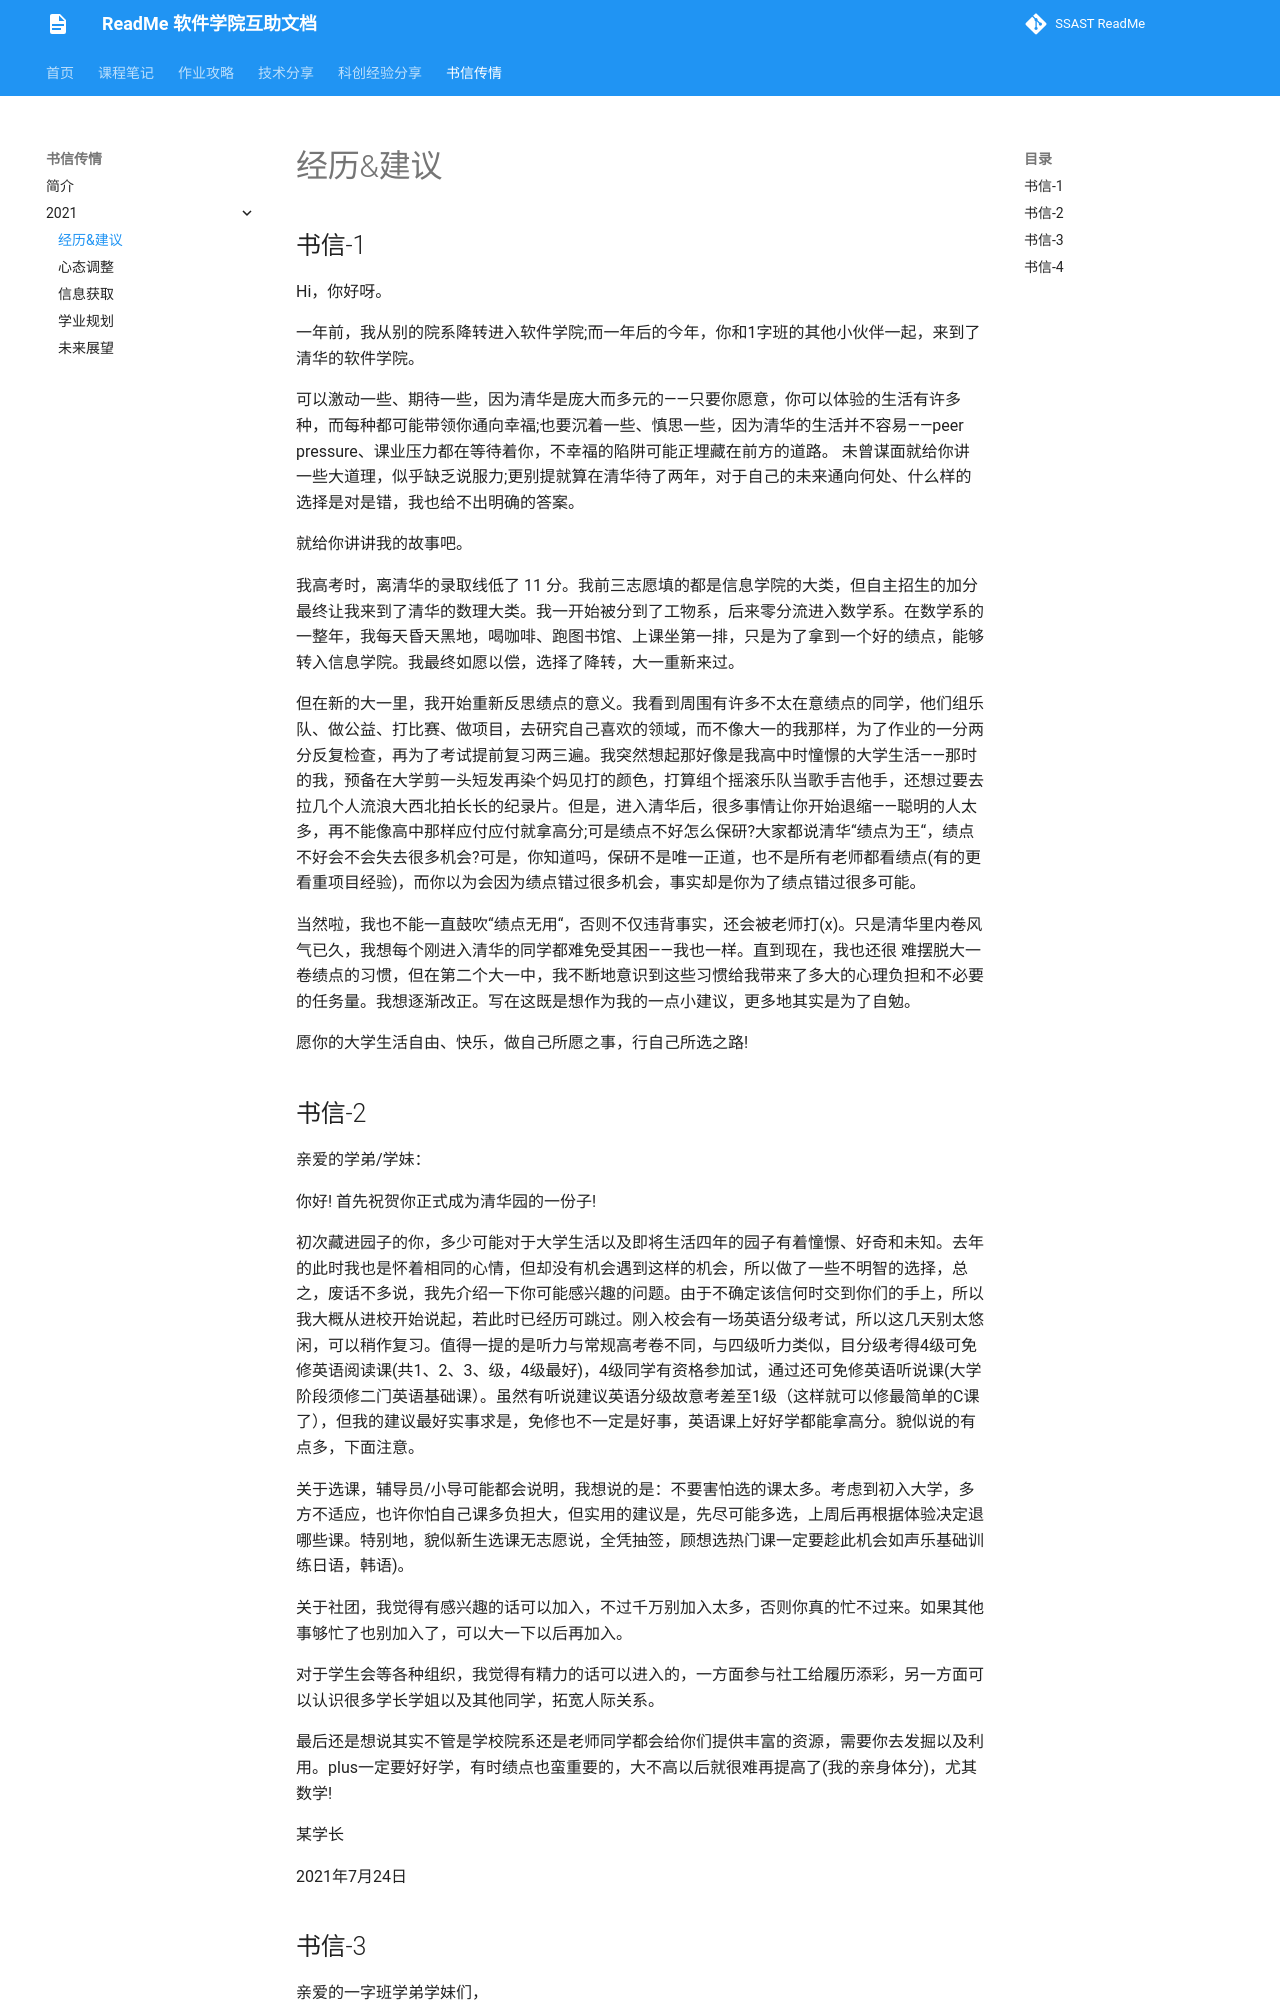

repository: ssast-readme/ssast-readme.github.io · page: letter/2021书信传情-经历&建议/index.html · generator: mkdocs

## 书信-1

Hi，你好呀。

一年前，我从别的院系降转进入软件学院;而一年后的今年，你和1字班的其他小伙伴一起，来到了清华的软件学院。

可以激动一些、期待一些，因为清华是庞大而多元的——只要你愿意，你可以体验的生活有许多种，而每种都可能带领你通向幸福;也要沉着一些、慎思一些，因为清华的生活并不容易——peer pressure、课业压力都在等待着你，不幸福的陷阱可能正埋藏在前方的道路。 未曾谋面就给你讲一些大道理，似乎缺乏说服力;更别提就算在清华待了两年，对于自己的未来通向何处、什么样的选择是对是错，我也给不出明确的答案。

就给你讲讲我的故事吧。

我高考时，离清华的录取线低了 11 分。我前三志愿填的都是信息学院的大类，但自主招生的加分最终让我来到了清华的数理大类。我一开始被分到了工物系，后来零分流进入数学系。在数学系的一整年，我每天昏天黑地，喝咖啡、跑图书馆、上课坐第一排，只是为了拿到一个好的绩点，能够转入信息学院。我最终如愿以偿，选择了降转，大一重新来过。

但在新的大一里，我开始重新反思绩点的意义。我看到周围有许多不太在意绩点的同学，他们组乐队、做公益、打比赛、做项目，去研究自己喜欢的领域，而不像大一的我那样，为了作业的一分两分反复检查，再为了考试提前复习两三遍。我突然想起那好像是我高中时憧憬的大学生活——那时的我，预备在大学剪一头短发再染个妈见打的颜色，打算组个摇滚乐队当歌手吉他手，还想过要去拉几个人流浪大西北拍长长的纪录片。但是，进入清华后，很多事情让你开始退缩——聪明的人太多，再不能像高中那样应付应付就拿高分;可是绩点不好怎么保研?大家都说清华“绩点为王“，绩点不好会不会失去很多机会?可是，你知道吗，保研不是唯一正道，也不是所有老师都看绩点(有的更看重项目经验)，而你以为会因为绩点错过很多机会，事实却是你为了绩点错过很多可能。

当然啦，我也不能一直鼓吹“绩点无用“，否则不仅违背事实，还会被老师打(x)。只是清华里内卷风气已久，我想每个刚进入清华的同学都难免受其困——我也一样。直到现在，我也还很 难摆脱大一卷绩点的习惯，但在第二个大一中，我不断地意识到这些习惯给我带来了多大的心理负担和不必要的任务量。我想逐渐改正。写在这既是想作为我的一点小建议，更多地其实是为了自勉。

愿你的大学生活自由、快乐，做自己所愿之事，行自己所选之路!

## 书信-2

亲爱的学弟/学妹：

你好! 首先祝贺你正式成为清华园的一份子!

初次藏进园子的你，多少可能对于大学生活以及即将生活四年的园子有着憧憬、好奇和未知。去年的此时我也是怀着相同的心情，但却没有机会遇到这样的机会，所以做了一些不明智的选择，总之，废话不多说，我先介绍一下你可能感兴趣的问题。由于不确定该信何时交到你们的手上，所以我大概从进校开始说起，若此时已经历可跳过。刚入校会有一场英语分级考试，所以这几天别太悠闲，可以稍作复习。值得一提的是听力与常规高考卷不同，与四级听力类似，目分级考得4级可免修英语阅读课(共1、2、3、级，4级最好)，4级同学有资格参加试，通过还可免修英语听说课(大学阶段须修二⻔英语基础课）。虽然有听说建议英语分级故意考差至1级（这样就可以修最简单的C课了），但我的建议最好实事求是，免修也不一定是好事，英语课上好好学都能拿高分。貌似说的有点多，下面注意。

关于选课，辅导员/小导可能都会说明，我想说的是：不要害怕选的课太多。考虑到初入大学，多方不适应，也许你怕自己课多负担大，但实用的建议是，先尽可能多选，上周后再根据体验决定退哪些课。特别地，貌似新生选课无志愿说，全凭抽签，顾想选热⻔课一定要趁此机会如声乐基础训练日语，韩语)。

关于社团，我觉得有感兴趣的话可以加入，不过千万别加入太多，否则你真的忙不过来。如果其他事够忙了也别加入了，可以大一下以后再加入。

对于学生会等各种组织，我觉得有精力的话可以进入的，一方面参与社工给履历添彩，另一方面可以认识很多学长学姐以及其他同学，拓宽人际关系。

最后还是想说其实不管是学校院系还是老师同学都会给你们提供丰富的资源，需要你去发掘以及利用。plus一定要好好学，有时绩点也蛮重要的，大不高以后就很难再提高了(我的亲身体分)，尤其数学!

某学⻓ 

2021年7月24日
